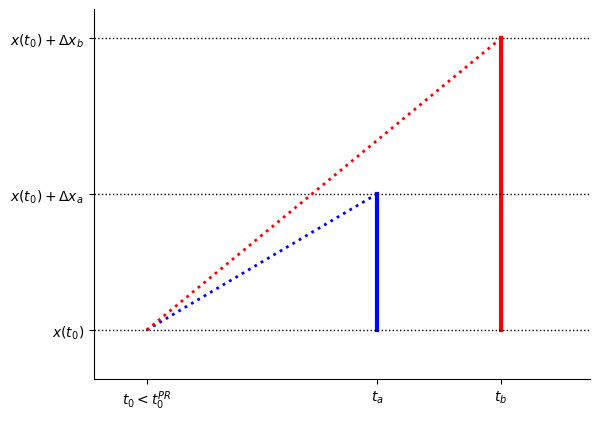

The script that saved this image: (Note: this script raises an exception after producing the figure.)
#!/usr/bin/env python3
# -*- coding: utf-8 -*-
"""
Created on Fri Apr 13 10:54:25 2018

[redacted]
"""
import matplotlib.pyplot as plt
import numpy as np
import pandas as pd
from datetime import datetime

t0=0
ta=1.3
tb=2
x0=0
Dxa=1.4
Dxb=3
tPR=(Dxa*tb-Dxb*ta)/(Dxa-Dxb)

#Payouts
plt.plot([ta, ta], [x0, x0+Dxa], 'b-', lw=3)
plt.plot([tb, tb], [x0, x0+Dxb], 'r-', lw=3)

#wealth levels
plt.plot([-.3, 2.5], [x0, x0], 'k:', lw=1)
plt.plot([-.3, 2.5], [x0+Dxa, x0+Dxa], 'k:', lw=1)
plt.plot([-.3, 2.5], [x0+Dxb, x0+Dxb], 'k:', lw=1)

#initial slopes
plt.plot([t0,ta], [x0, x0+Dxa], 'b:', lw=2)
plt.plot([t0,tb], [x0, x0+Dxb], 'r:', lw=2)

#indifference slopes
#plt.plot([tPR,ta], [x0, x0+Dxa], 'b:', lw=2)
#plt.plot([tPR,tb], [x0, x0+Dxb], 'r:', lw=3)

#reversed slopes
#plt.plot([(tPR+ta)/2,ta], [x0, x0+Dxa], 'b:', lw=2)
#plt.plot([(tPR+ta)/2,tb], [x0, x0+Dxb], 'r:', lw=2)
#plt.plot([0, 2], [0, 3], 'r:', lw=4)
#plt.plot([0, 1], [0, 1], 'b:', lw=3)
plt.rc('xtick',labelsize=16)
plt.rc('ytick',labelsize=16)
plt.gca().spines['right'].set_color('none')
plt.gca().spines['top'].set_color('none')
#plt.xlabel('$t$',fontsize=16)
#plt.ylabel('Payment',fontsize=16)
plt.xticks([t0,ta,tb], ['$t_0<t_0^{PR}$','$t_a$','$t_b$'], rotation=0)
plt.yticks([x0,x0+Dxa,x0+Dxb], ['$x(t_0)$','$x(t_0)+\Delta x_a$','$x(t_0)+\Delta x_b$'], rotation=0)
plt.xlim(-.3,2.5)
plt.ylim(-.5,3.3)
plt.savefig("./../reversal_1.pdf", bbox_inches='tight')
plt.show()
